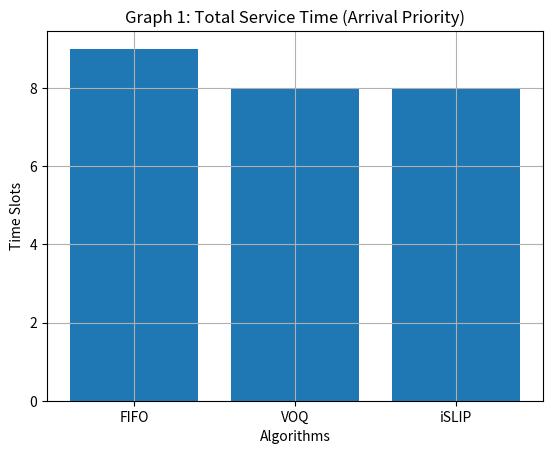

This chart was generated by the following Python code:

# GRAPH 1: TOTAL SERVICE TIME (Arrival Priority)


from collections import deque
import matplotlib.pyplot as plt

packets = [
    ("p1", 0, 0, 0), ("p2", 0, 0, 1),
    ("p3", 0, 1, 0), ("p4", 0, 1, 2),
    ("p5", 0, 2, 0),

    ("p6", 1, 0, 2), ("p7", 1, 2, 1),

    ("p8", 2, 1, 1),
    ("p9", 2, 2, 2),

    ("p10", 3, 0, 1), ("p11", 3, 1, 0),
    ("p12", 3, 2, 1),

    ("p13", 4, 0, 0), ("p14", 4, 1, 2),
    ("p15", 4, 2, 2),

    ("p16", 5, 0, 2), ("p17", 5, 1, 1),
    ("p18", 5, 2, 0)
]

# FIFO (Arrival Priority)
def fifo_time(packets):
    queues = [deque() for _ in range(3)]
    remaining = packets.copy()
    time, served = 0, 0

    while served < len(packets):
        for pkt in remaining[:]:
            if pkt[1] == time:
                queues[pkt[2]].append(pkt)
                remaining.remove(pkt)

        front = [q[0] for q in queues if q]
        front.sort(key=lambda x: x[1])

        used_outputs = set()

        for pkt in front:
            if pkt[3] not in used_outputs:
                queues[pkt[2]].popleft()
                used_outputs.add(pkt[3])
                served += 1

        time += 1

    return time


# VOQ / iSLIP (Arrival Priority)
def voq_time(packets):
    queues = [[deque() for _ in range(3)] for _ in range(3)]
    remaining = packets.copy()
    time, served = 0, 0

    while served < len(packets):
        for pkt in remaining[:]:
            if pkt[1] == time:
                queues[pkt[2]][pkt[3]].append(pkt)
                remaining.remove(pkt)

        candidates = [queues[i][o][0]
                      for i in range(3) for o in range(3)
                      if queues[i][o]]

        candidates.sort(key=lambda x: (x[1], x[2]))

        used_inputs, used_outputs = set(), set()

        for pkt in candidates:
            if pkt[2] not in used_inputs and pkt[3] not in used_outputs:
                queues[pkt[2]][pkt[3]].popleft()
                used_inputs.add(pkt[2])
                used_outputs.add(pkt[3])
                served += 1

        time += 1

    return time


# RUN
fifo = fifo_time(packets)
voq = voq_time(packets)
islip = voq_time(packets)   # same arrival-priority behavior

print("FIFO:", fifo)
print("VOQ:", voq)
print("iSLIP:", islip)

# GRAPH
plt.figure()
plt.bar(["FIFO", "VOQ", "iSLIP"], [fifo, voq, islip])
plt.xlabel("Algorithms")
plt.ylabel("Time Slots")
plt.title("Graph 1: Total Service Time (Arrival Priority)")
plt.grid()
plt.show()
